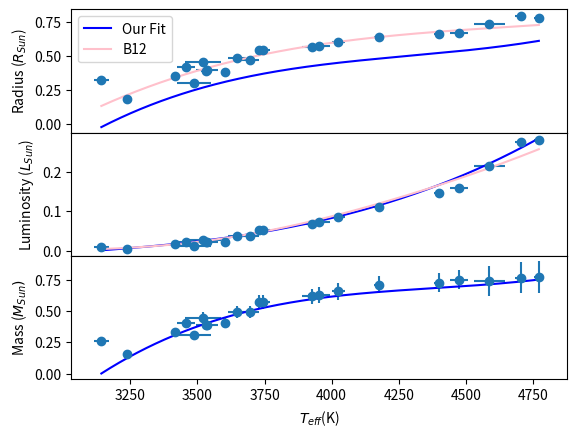

This chart was generated by the following Python code:
import matplotlib.pyplot as plt
import numpy as np

#info extracted from Table 1 in Mann et al 2013
radius = [0.3863, 0.6398, 0.4840, 0.4183, 0.5477, 0.4712, 0.1869, 0.3924, 0.7949, 0.5773, 0.5673, 0.3982, 0.4546, 0.7390, 0.2990, 0.6697, 0.3561, 0.3232, 0.5472, 0.6611, 0.6010, 0.7784]
radius_err = [0.0021, 0.0046, 0.0084, 0.0070, 0.0048, 0.0086, 0.0012, 0.0033, 0.0062, 0.0131, 0.0137, 0.0091, 0.0182, 0.0190, 0.0100, 0.0089, 0.0039, 0.0061, 0.0067, 0.0048, 0.0072, 0.0053]

mass = [0.405, 0.711, 0.490, 0.403, 0.572, 0.494, 0.159, 0.392, 0.767, 0.630, 0.617, 0.390, 0.447, 0.740, 0.308, 0.749, 0.330, 0.257, 0.573, 0.727, 0.656, 0.771]
mass_err = [0.041, 0.071, 0.049, 0.040, 0.057, 0.049, 0.016, 0.039, 0.124, 0.063, 0.062, 0.039, 0.045, 0.119, 0.031, 0.075, 0.033, 0.026, 0.057, 0.073, 0.066, 0.124]

luminosity = [0.02256, 0.11174, 0.03694, 0.02228, 0.05181, 0.03694, 0.00342, 0.02134, 0.27615, 0.07316, 0.06875, 0.02214, 0.02834, 0.21609, 0.01181, 0.15953, 0.01573, 0.00927, 0.05250, 0.14606, 0.08468, 0.28046]
luminosity_err = [0.00027, 0.00167, 0.00051, 0.00044, 0.00058, 0.00075, 0.00003, 0.00030, 0.00356, 0.00276, 0.00229, 0.00024, 0.00072, 0.00317, 0.00021, 0.00396, 0.00019, 0.00011, 0.00069, 0.00196, 0.00125, 0.00389]

temperature = [3602, 4176, 3646, 3457, 3731, 3695, 3238, 3532, 4704, 3953, 3926, 3537, 3520, 4588, 3487, 4475, 3417, 3142, 3744, 4399, 4025, 4773]
temperature_err = [13, 19, 34, 35, 16, 35, 11, 17, 21, 41, 37, 41, 66, 58, 62, 33, 17, 29, 27, 16, 24, 20]

Fe_H = [-0.3, 0.49, 0.24, -0.31, -0.05, 0.21, -0.06, -0.4, -0.38, -0.28, -0.01, -0.04, -0.37, 0.01, -0.06, -0.15, 0.01, -0.23, -0.3, -0.06, -0.27, -0.22, -0.23]

#prescriptions for radius, mass, and luminosity from Mann et al 2013
def radius_fct(temp):
    return -16.883 + (1.18*10**(-2))*temp - (2.709*10**(-6))*temp**2 + (2.105*10**(-10))*temp**3

def luminosity_fct(temp):
    return -0.781 + (7.4*10**(-4))*temp - (2.49*10**(-7))*temp**2 + (2.95*10**(-11))*temp**3

def mass_fct(temp):
    return -22.297 + (1.544*10**(-2))*temp - (3.488*10**(-6))*temp**2 + (2.65*10**(-10))*temp**3

#prescriptions for radius and luminosity from Boyajian et al 2012
def radius_b12(temp):
    return -10.8828 + (7.18727*10**(-3))*temp - (1.50957*10**(-6))*temp**2 + (1.07572*10**(-10))*temp**3

def luminosity_b12(temp):
    return 10**(-5960.5710 + 4831.6912*np.log10(temp) - 1306.9966*(np.log10(temp))**2 + 117.9716*(np.log10(temp))**3)

#reproduce figure
# # Define a colormap
# cmap = plt.get_cmap('viridis')

# # Normalize the weights to range [0, 1]
# norm = plt.Normalize(min(Fe_H), max(Fe_H))
# normalized_weights = norm(Fe_H)
#c=weights_rescaled, cmap=cmap, 

fig, axs = plt.subplots(3, sharex=True, sharey=False, gridspec_kw={'hspace': 0,})
axs[0].errorbar(temperature, radius, yerr = radius_err, xerr=temperature_err, fmt="o")
axs[0].plot(np.arange(min(temperature), max(temperature)), radius_fct(np.arange(min(temperature), max(temperature))), color = 'b', label = "Our Fit")
axs[0].plot(np.arange(min(temperature), max(temperature)), radius_b12(np.arange(min(temperature), max(temperature))), color = "pink", label = "B12")
axs[0].set_ylabel("Radius ($R_{Sun}$)")
axs[0].legend()
#residuals
axs[1].errorbar(temperature, luminosity, yerr = luminosity_err, xerr=temperature_err, fmt="o")
axs[1].plot(np.arange(min(temperature), max(temperature)), luminosity_fct(np.arange(min(temperature), max(temperature))), color = 'b', label = "Our Fit")
axs[1].plot(np.arange(min(temperature), max(temperature)), luminosity_b12(np.arange(min(temperature), max(temperature))), color = "pink", label = "B12")
axs[1].set_ylabel("Luminosity ($L_{Sun}$)")
#residuals
axs[2].errorbar(temperature, mass, yerr = mass_err, xerr=temperature_err, fmt="o")
axs[2].plot(np.arange(min(temperature), max(temperature)), mass_fct(np.arange(min(temperature), max(temperature))), color = 'b', label = "Our Fit")
axs[2].set_ylabel("Mass ($M_{Sun})$")
axs[2].set_xlabel("$T_{eff}$(K)")
plt.savefig("figure.png")
plt.show()

